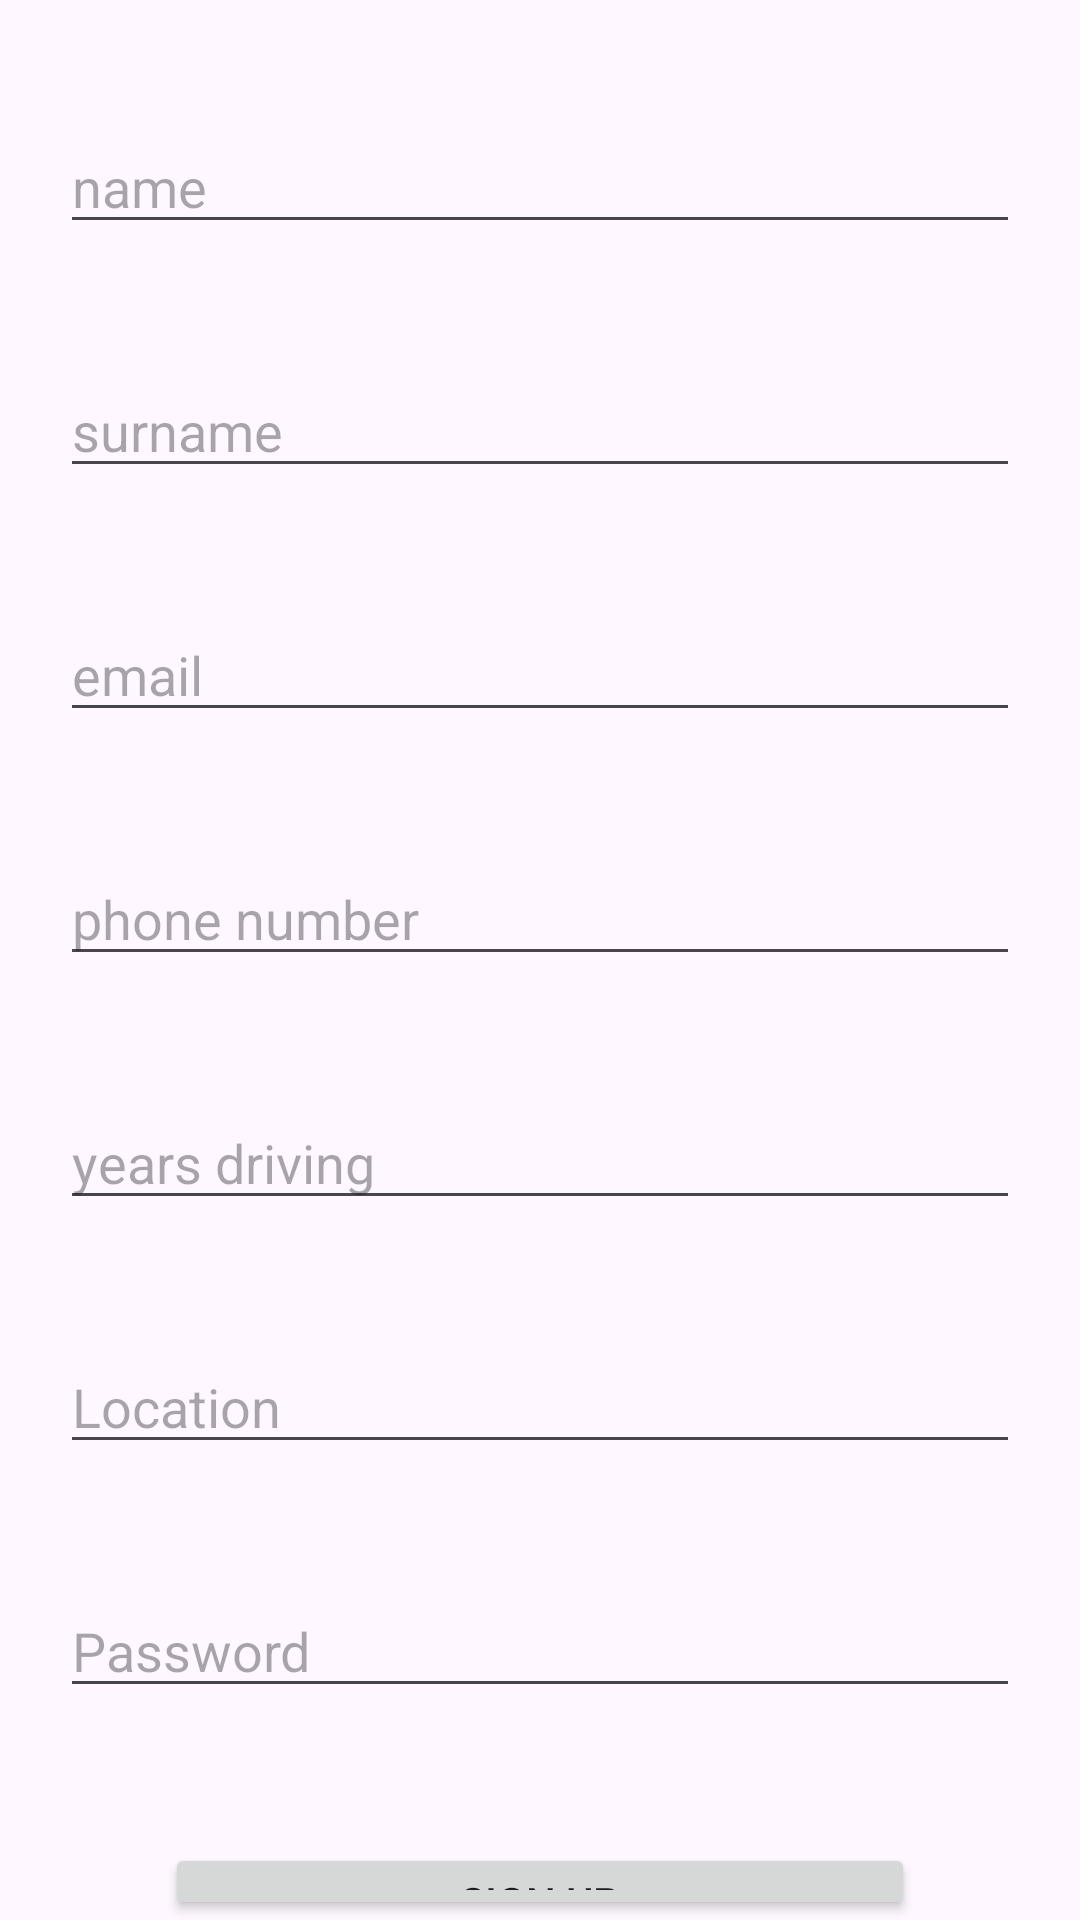

Android layout source for this screen:
<!-- AndroidManifest.xml: application theme Theme.DriverHireApp -->
<!-- res/layout/activity_driver_registration.xml -->
<?xml version="1.0" encoding="utf-8"?>
<RelativeLayout xmlns:android="http://schemas.android.com/apk/res/android"
    xmlns:app="http://schemas.android.com/apk/res-auto"
    xmlns:tools="http://schemas.android.com/tools"
    android:layout_width="match_parent"
    android:layout_height="match_parent"
    android:paddingHorizontal="20dp"
    tools:context=".DriverRegistration">

    <EditText
        android:id="@+id/name_driver"
        android:layout_width="match_parent"
        android:layout_height="wrap_content"
        android:hint="name"
        android:layout_marginTop="40dp"/>

    <EditText
        android:layout_width="match_parent"
        android:layout_height="wrap_content"
        android:id="@+id/surname_driver"
        android:layout_below="@id/name_driver"
        android:hint="surname"
        android:layout_marginTop="40dp"/>

    <EditText
        android:layout_width="match_parent"
        android:layout_height="wrap_content"
        android:id="@+id/email_driver"
        android:layout_below="@id/surname_driver"
        android:hint="email"
        android:layout_marginTop="40dp"/>


    <EditText
        android:layout_width="match_parent"
        android:layout_height="wrap_content"
        android:id="@+id/number_driver"
        android:hint="phone number"
        android:layout_below="@id/email_driver"
        android:layout_marginTop="40dp"/>

    <EditText
        android:layout_width="match_parent"
        android:layout_height="wrap_content"
        android:layout_below="@id/number_driver"
        android:id="@+id/yearsExprience_driver"
        android:hint="years driving"
        android:layout_marginTop="40dp"/>

    <EditText
        android:layout_width="match_parent"
        android:layout_height="wrap_content"
        android:layout_below="@id/yearsExprience_driver"
        android:id="@+id/location_driver"
        android:hint="Location"
        android:layout_marginTop="40dp"/>

    <EditText
        android:layout_width="match_parent"
        android:layout_height="wrap_content"
        android:layout_below="@id/location_driver"
        android:id="@+id/password_driver"
        android:hint="Password"
        android:layout_marginTop="40dp"/>

    <Button
        android:layout_width="match_parent"
        android:layout_height="45dp"
        android:layout_centerVertical="true"
        android:layout_marginHorizontal="35dp"
        android:id="@+id/driver_signUp_Btn"
        android:layout_marginTop="45dp"
        android:layout_below="@id/password_driver"
        android:text="Sign Up"/>


</RelativeLayout>
<!-- resources referenced by this layout -->
<resources>
  <style name="Theme.DriverHireApp" parent="Base.Theme.DriverHireApp" />
  <style name="Base.Theme.DriverHireApp" parent="Theme.Material3.DayNight.NoActionBar">
          
          
      </style>
</resources>
